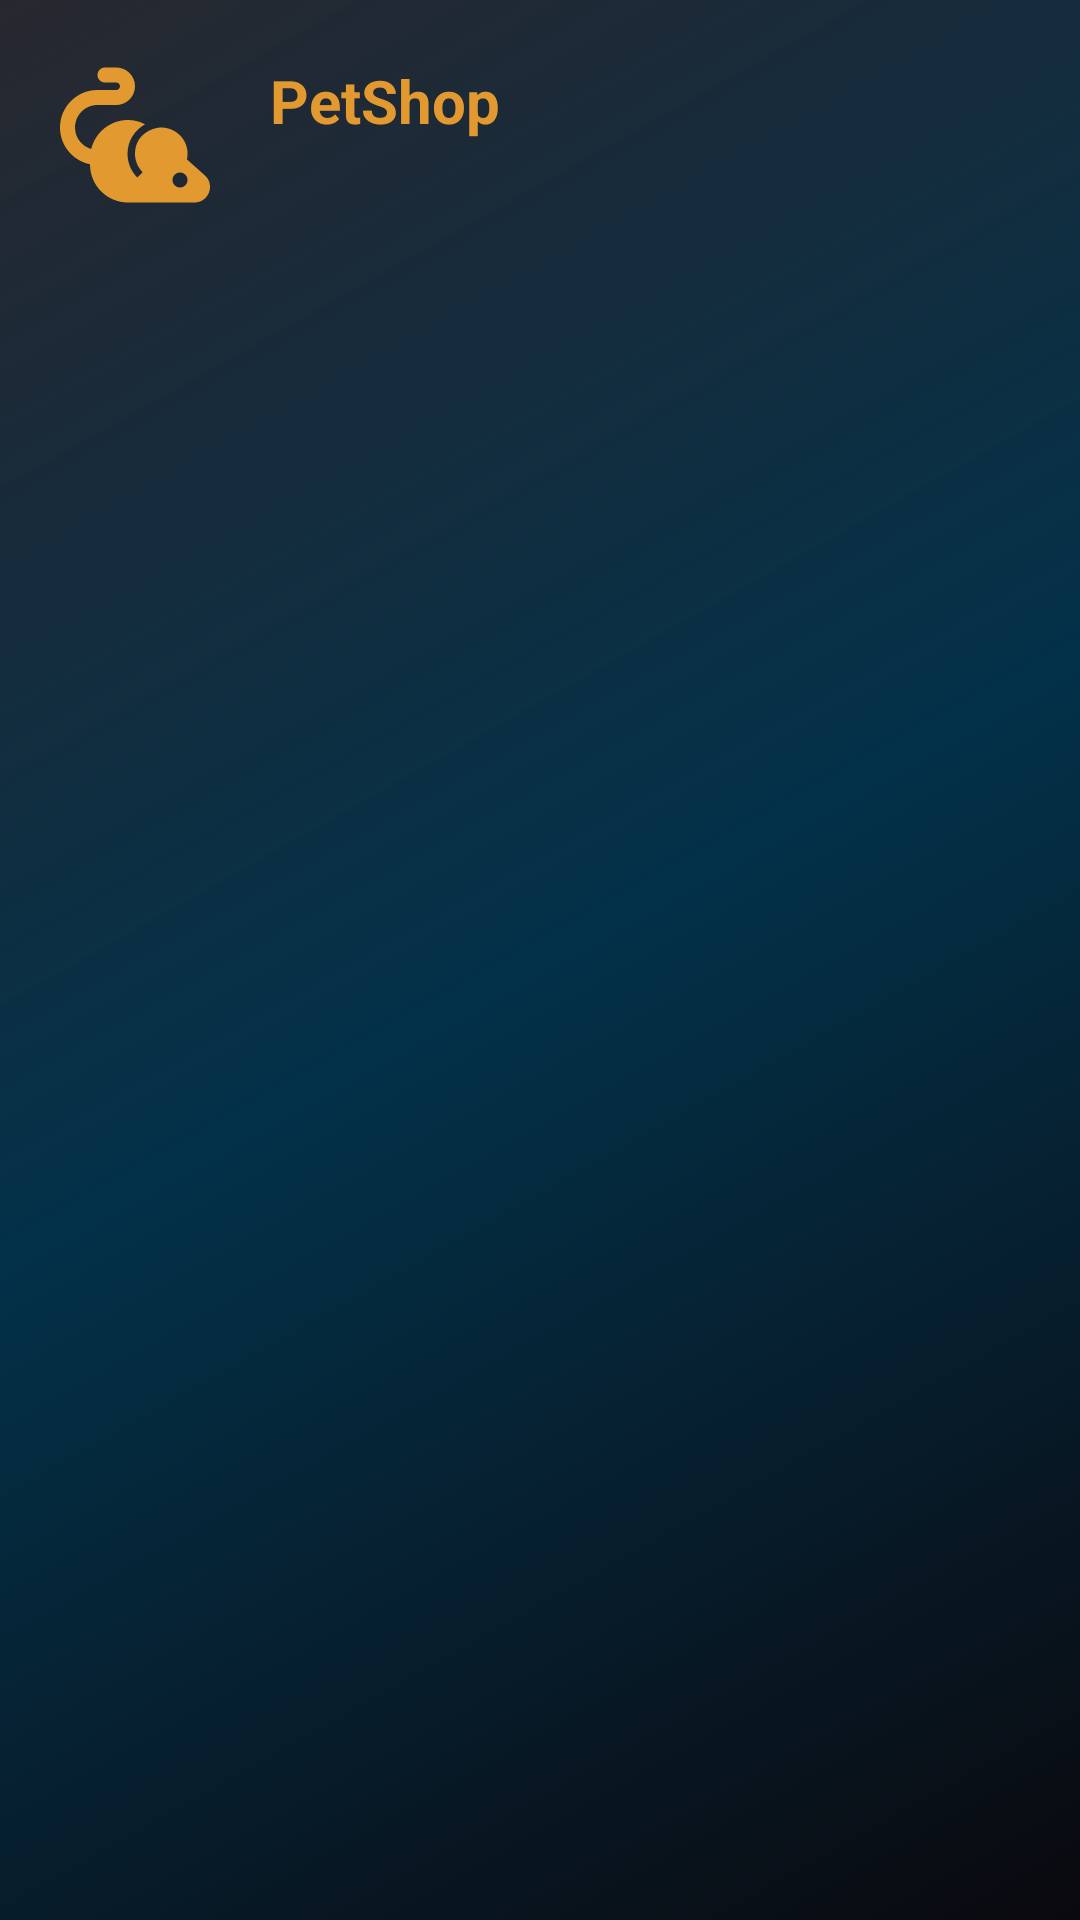

Here is an Android app screen rendered from its layout file. Give the layout XML and the strings, colors and styles it references.
<!-- AndroidManifest.xml: application theme Theme.PetShopDemo -->
<!-- res/layout/nav_header.xml -->
<?xml version="1.0" encoding="utf-8"?>
<RelativeLayout
    xmlns:android="http://schemas.android.com/apk/res/android"
    xmlns:app="http://schemas.android.com/apk/res-auto"
    android:layout_width="match_parent"
    android:layout_height="wrap_content"
    android:background="@drawable/side_nav_bar">
    <ImageView
        android:id="@+id/imageView"
        android:layout_width="60dp"
        android:layout_height="60dp"
        android:layout_alignParentStart="true"
        android:layout_alignParentTop="true"
        android:layout_marginStart="15dp"
        android:layout_marginEnd="15dp"
        android:layout_marginTop="15dp"
        android:layout_marginBottom="15dp"
        app:srcCompat="@drawable/ic_pest_control"
        android:contentDescription="@null"/>
    <TextView
        android:layout_width="wrap_content"
        android:layout_height="wrap_content"
        android:textColor="@color/mustard"
        android:textSize="20sp"
        android:textStyle="bold"
        android:text="@string/petshop"
        android:layout_toEndOf="@+id/imageView"
        android:layout_alignParentTop="true"
        android:layout_marginTop="20dp" />
</RelativeLayout>
<!-- resources referenced by this layout -->
<resources>
  <color name="mustard">#E29930</color>
  <!-- drawable ic_pest_control (drawable) -->
  <vector android:height="24dp"
      android:tint="#E29930"
      android:viewportHeight="24"
      android:viewportWidth="24"
      android:width="24dp"
      xmlns:android="http://schemas.android.com/apk/res/android">
      <path
          android:fillColor="@android:color/white"
          android:pathData="M21.31,17.38l-2.39,-2.13C19.44,12.89 17.56,11 15.5,11c-1.16,0 -3.5,0.9 -3.5,3.5c0,0.97 0.39,1.84 1.03,2.47l-0.71,0.71C11.5,16.87 11,15.74 11,14.5c0,-1.7 0.96,-3.17 2.35,-3.93c-0.7,-0.36 -1.48,-0.57 -2.28,-0.57c-2.38,0 -4.37,1.65 -4.91,3.87C4.91,13.5 4,12.36 4,11c0,-1.66 1.34,-3 3,-3c0.94,0 1.56,0 2.5,0C10.88,8 12,6.88 12,5.5C12,4.12 10.88,3 9.5,3H8C7.45,3 7,3.45 7,4c0,0.55 0.45,1 1,1h1.5C9.78,5 10,5.22 10,5.5C10,5.78 9.78,6 9.5,6C9.47,6 9,6 7,6c-2.76,0 -5,2.24 -5,5c0,2.42 1.72,4.44 4,4.9v0.03C6,18.73 8.27,21 11.07,21h8.86C21.8,21 22.74,18.66 21.31,17.38zM18,19c-0.55,0 -1,-0.45 -1,-1c0,-0.55 0.45,-1 1,-1s1,0.45 1,1C19,18.55 18.55,19 18,19z"/>
  </vector>
  <!-- drawable side_nav_bar (drawable) -->
  <?xml version="1.0" encoding="utf-8"?>
  <shape xmlns:android="http://schemas.android.com/apk/res/android"
      android:shape="rectangle">
      <gradient
          android:angle="135"
          android:centerColor="@color/dark_azure"
          android:endColor="@color/gray"
          android:startColor="@color/shadow"
          android:type="linear" />
  </shape>
  <string name="petshop">PetShop</string>
  <style name="Theme.PetShopDemo" parent="Theme.MaterialComponents.DayNight.NoActionBar">
          
          <item name="colorPrimary">@color/shadow1</item>
          <item name="colorPrimaryVariant">@color/shadow2</item>
          <item name="colorOnPrimary">@color/white1</item>
          <item name="android:windowBackground">@color/white2</item>
          
          <item name="colorSecondary">@color/mustard</item>
          <item name="colorOnSurface">@color/shadow2</item>
          <item name="colorSecondaryVariant">@color/dull_blue</item>
          <item name="colorOnSecondary">@color/dark_azure1</item>
          
          <item name="android:statusBarColor" tools:targetApi="l">?attr/colorPrimaryVariant</item>
          
          <item name="colorPrimaryDark">@color/shadow2</item>
          <item name="android:textColorPrimary">@color/shadow1</item>
          <item name="android:navigationBarColor">@color/shadow</item>
      </style>
  <color name="dark_azure">#033149</color>
  <color name="gray">#E916141C</color>
  <color name="shadow">#0A090E</color>
  <color name="shadow1">#0E0D13</color>
  <color name="shadow2">#121119</color>
  <color name="white1">#EFF1E4</color>
  <color name="white2">#F2DFF4FF</color>
  <color name="dull_blue">#537C8E</color>
  <color name="dark_azure1">#032333</color>
</resources>
